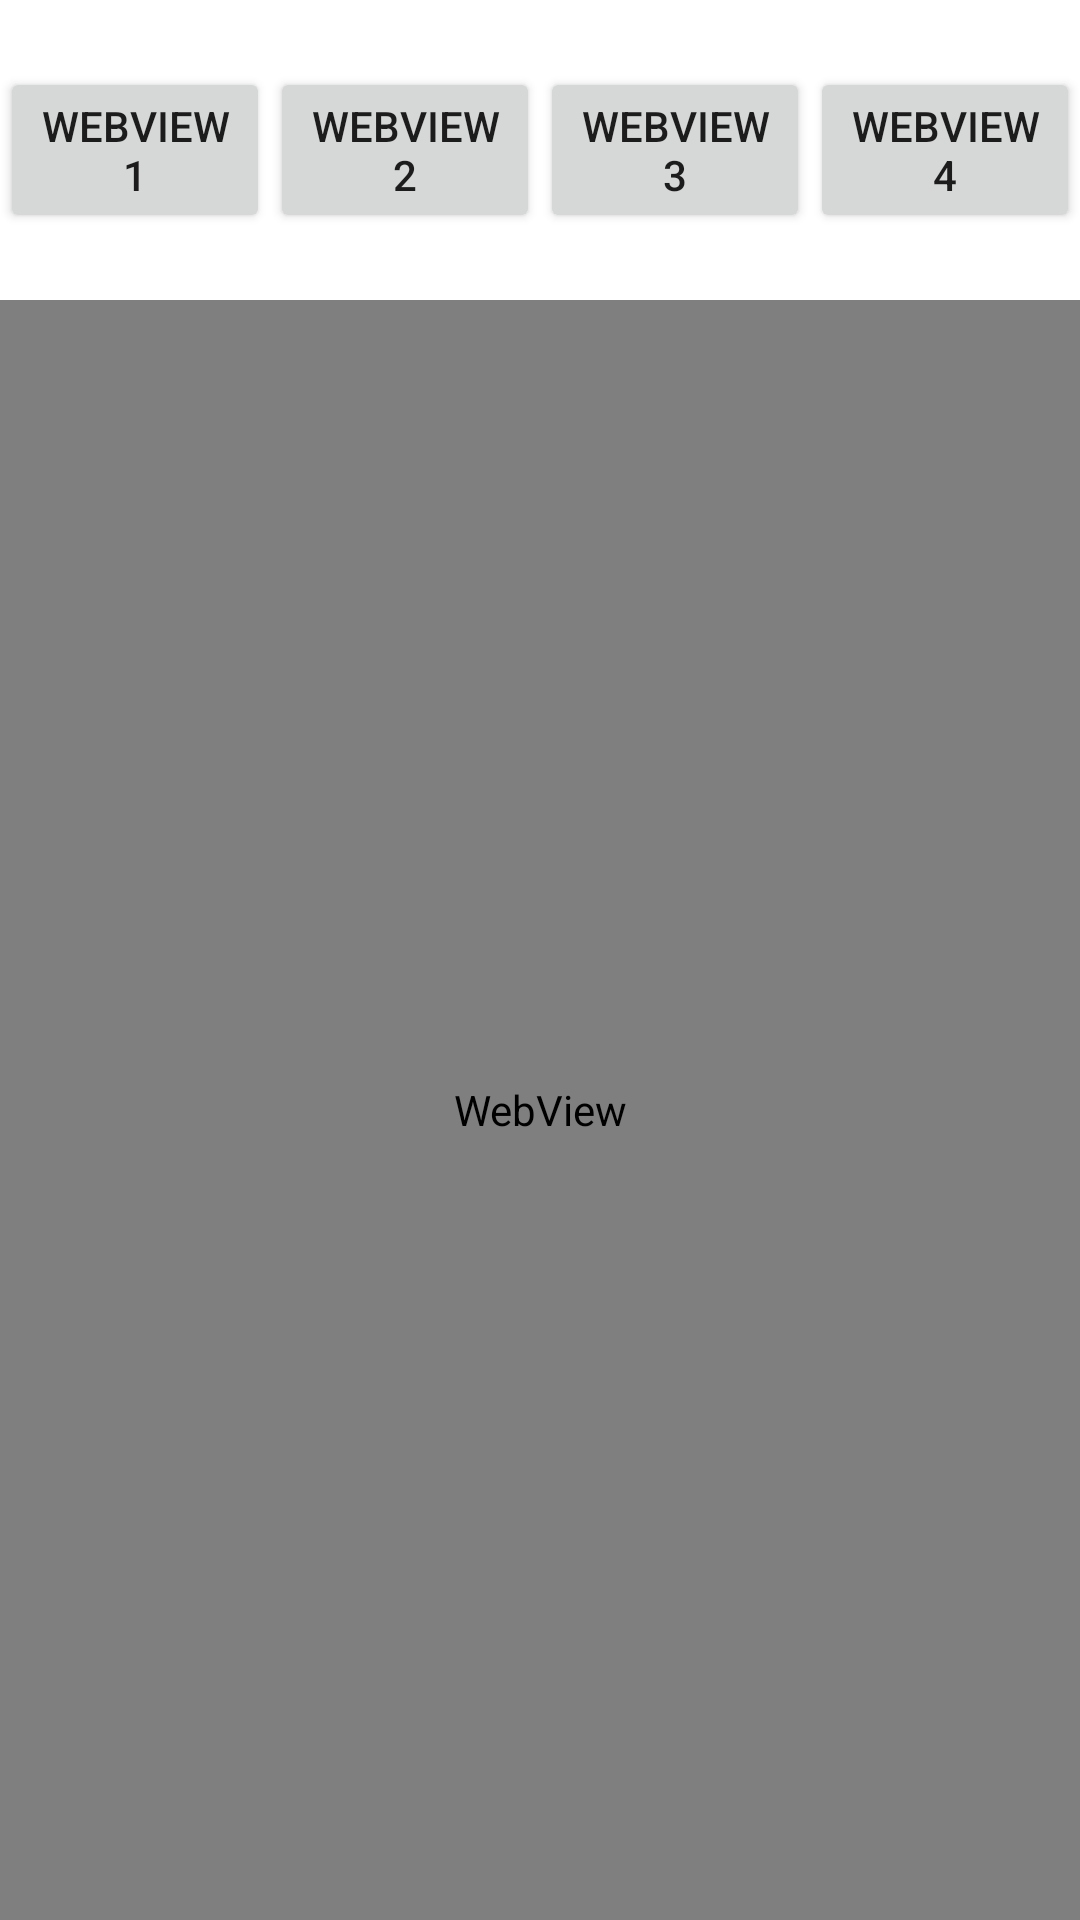

Android layout source for this screen:
<!-- AndroidManifest.xml: fallback theme Theme.MaterialComponents.DayNight.NoActionBar -->
<!-- res/layout/webview_layout.xml -->
<?xml version="1.0" encoding="utf-8"?>
<LinearLayout xmlns:android="http://schemas.android.com/apk/res/android"
    android:layout_width="match_parent"
    android:layout_height="match_parent"
    android:orientation="vertical">
    <LinearLayout
        android:layout_width="match_parent"
        android:layout_height="100dp"
        android:orientation="horizontal"
        android:gravity="center">
        <Button
            android:layout_width="0dp"
            android:layout_height="wrap_content"
            android:layout_weight="1"
            android:text="webview1"
            android:onClick="webview1"/>
        <Button
            android:layout_width="0dp"
            android:layout_height="wrap_content"
            android:layout_weight="1"
            android:text="webview2"
            android:onClick="webview2"/>

        <Button
            android:layout_width="0dp"
            android:layout_height="wrap_content"
            android:layout_weight="1"
            android:text="webview3"
            android:onClick="webview3"/>
        <Button
            android:layout_width="0dp"
            android:layout_height="wrap_content"
            android:layout_weight="1"
            android:text="webview4"
            android:onClick="webview4"/>
    </LinearLayout>
    <WebView
        android:layout_width="match_parent"
        android:layout_height="match_parent"
        android:id="@+id/webview">
    </WebView>


</LinearLayout>
<!-- resources referenced by this layout -->
<resources>

</resources>
